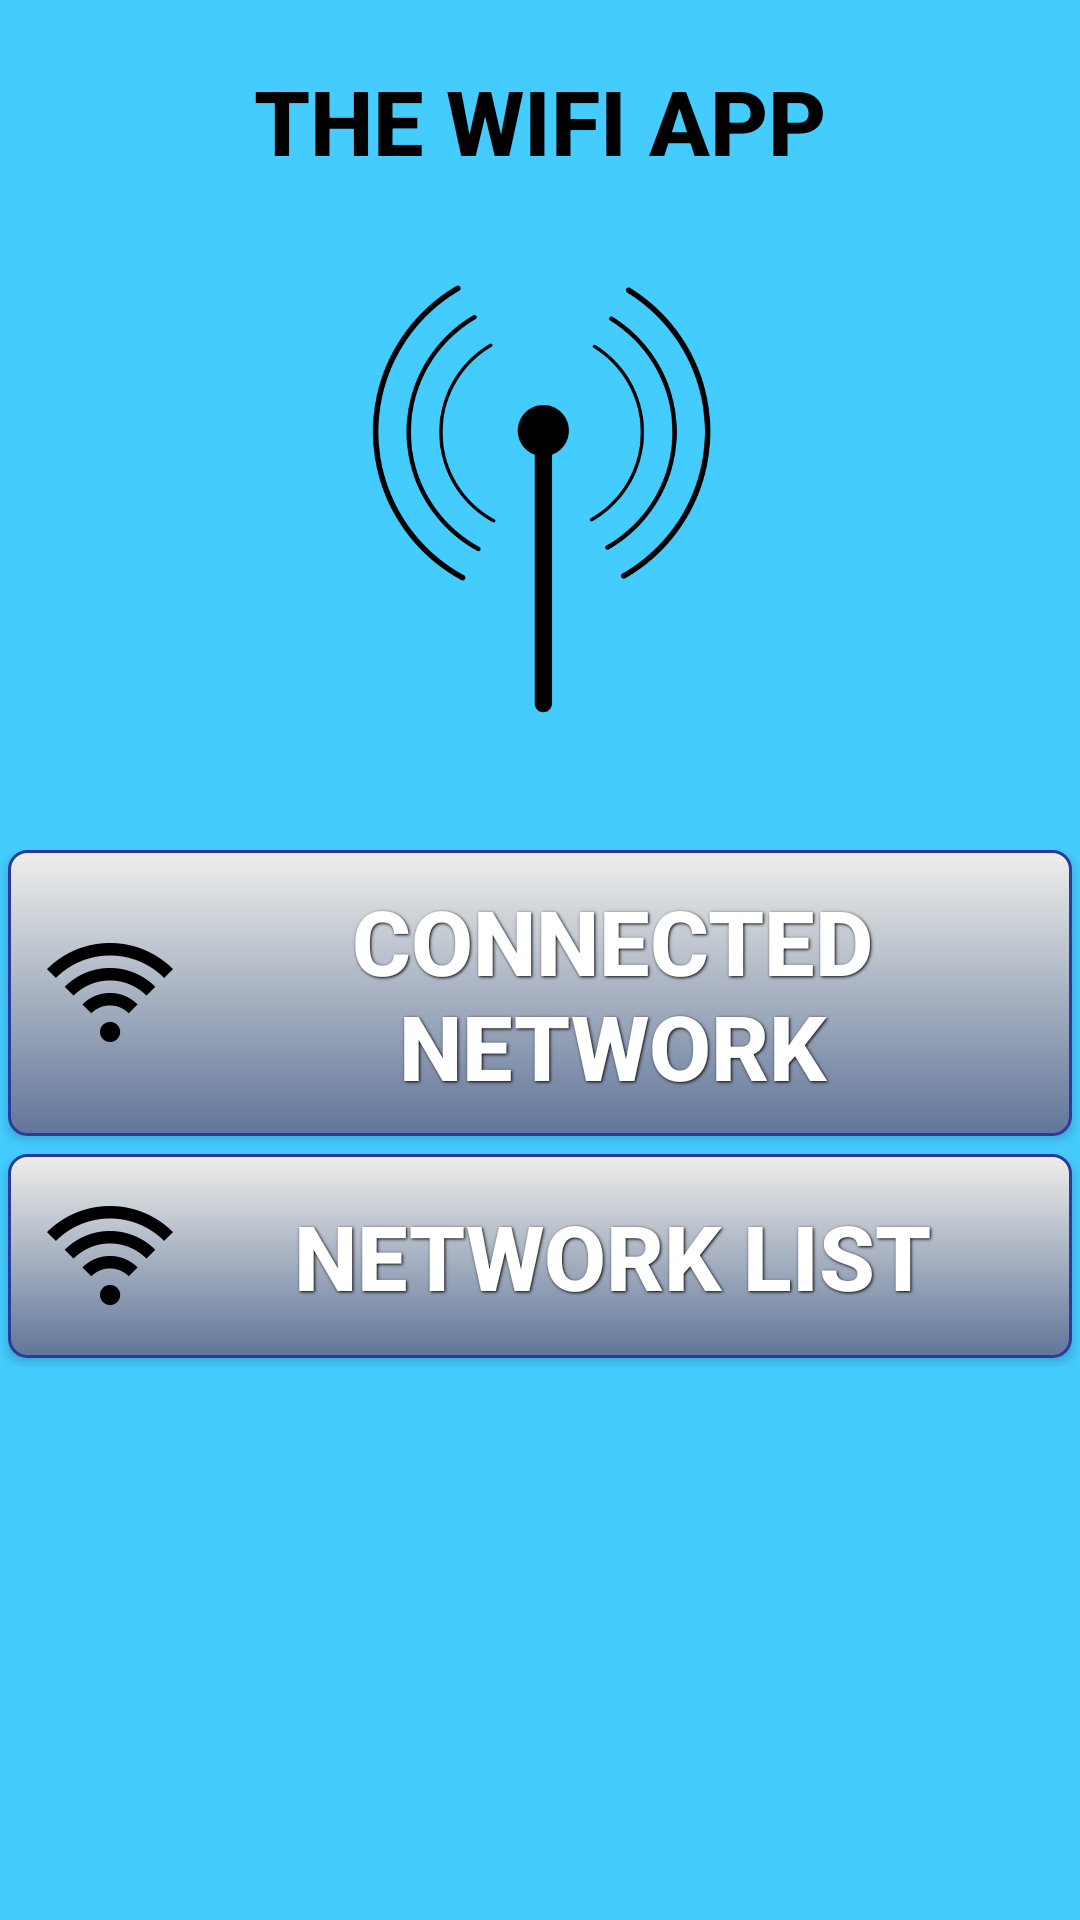

Android layout source for this screen:
<!-- AndroidManifest.xml: application theme AppTheme -->
<!-- res/layout/activity_main.xml -->
<LinearLayout xmlns:android="http://schemas.android.com/apk/res/android"
    xmlns:tools="http://schemas.android.com/tools" android:layout_width="match_parent"
    android:layout_height="match_parent" android:paddingLeft="@dimen/activity_horizontal_margin"
    android:paddingRight="@dimen/activity_horizontal_margin"
    android:paddingTop="@dimen/activity_vertical_margin"
    android:paddingBottom="@dimen/activity_vertical_margin"
    android:background="@color/home_bg_color"
    android:orientation="vertical"
    tools:context=".MainActivity">

    
    <ScrollView
        android:layout_width="fill_parent"
        android:layout_height="wrap_content"
        android:layout_gravity="center"
        android:gravity="center">

        
        <LinearLayout
            android:layout_width="fill_parent"
            android:layout_height="fill_parent"
            android:orientation="vertical"
            android:layout_gravity="center_horizontal"
            android:gravity="center">

            
            <TextView android:text="@string/app_name"
                android:layout_width="fill_parent"
                android:layout_height="wrap_content"
                android:textAllCaps="true"
                android:layout_gravity="center"
                android:gravity="center"
                android:textSize="30sp"
                android:paddingTop="20dp"
                android:textColor="@color/black"
                android:textStyle="bold"
                android:typeface="sans"
                android:fontFamily="sans-serif-medium"></TextView>

            
            <ImageView
                android:id="@+id/wifiImageView"
                android:layout_width="150dp"
                android:paddingTop="30dp"
                android:gravity="center"
                android:layout_height="200dp"
                android:src="@drawable/wifi_signal"/>

            <LinearLayout
                android:layout_width="fill_parent"
                android:layout_height="wrap_content"
                android:layout_gravity="center"
                android:gravity="center"
                android:paddingTop="20dp"
                android:orientation="vertical">
                
                <Button
                    android:id="@+id/button1"
                    android:layout_width="fill_parent"
                    android:layout_height="wrap_content"
                    android:gravity="center"
                    android:typeface="sans"
                    android:fontFamily="sans-serif-medium"
                    android:text="Connected Network"
                    android:drawableLeft="@mipmap/wifi"
                    android:background="@drawable/custom_button"
                    style="@style/button_text"
                    />
                
                <Button
                    android:id="@+id/button4"
                    android:layout_width="fill_parent"
                    android:layout_height="wrap_content"
                    android:gravity="center"
                    android:typeface="sans"
                    android:fontFamily="sans-serif-medium"
                    android:text="Network List"
                    android:drawableLeft="@mipmap/wifi"
                    android:background="@drawable/custom_button"
                    style="@style/button_text"
                    />
            </LinearLayout>
        </LinearLayout>
    </ScrollView>
</LinearLayout>
<!-- resources referenced by this layout -->
<resources>
  <color name="black">#000</color>
  <color name="home_bg_color">#4cf</color>
  <!-- drawable custom_button (drawable) -->
  <?xml version="1.0" encoding="utf-8"?>
  <selector xmlns:android="http://schemas.android.com/apk/res/android">
      
      <item android:state_pressed="true" >
          <shape>
              <solid
                  android:color="#8a9dce" />
              <stroke
                  android:width="1dp"
                  android:color="#999694" />
              <corners
                  android:radius="6dp" />
              <padding
                  android:left="10dp"
                  android:top="10dp"
                  android:right="10dp"
                  android:bottom="10dp" />
          </shape>
      </item>
      
      <item>
          <shape>
              <gradient
                  android:startColor="#efefeb"
                  android:endColor="#617599"
                  android:angle="270" />
              <stroke
                  android:width="1dp"
                  android:color="#2e3a99" />
              <corners
                  android:radius="6dp" />
              <padding
                  android:left="10dp"
                  android:top="10dp"
                  android:right="10dp"
                  android:bottom="10dp" />
          </shape>
      </item>
  </selector>
  <!-- drawable wifi_signal: png bitmap (drawable, 24200 bytes) -->
  <!-- mipmap wifi: png bitmap (mipmap-hdpi, 1093 bytes) -->
  <string name="app_name">The Wifi App</string>
  <style name="button_text">
          <item name="android:layout_width">fill_parent</item>
          <item name="android:layout_height">wrap_content</item>
          <item name="android:textColor">#ffffff</item>
          <item name="android:gravity">center</item>
          <item name="android:layout_margin">3dp</item>
          <item name="android:textSize">30dp</item>
          <item name="android:textStyle">bold</item>
          <item name="android:shadowColor">#000000</item>
          <item name="android:shadowDx">1</item>
          <item name="android:shadowDy">1</item>
          <item name="android:shadowRadius">2</item>
      </style>
  <style name="AppTheme" parent="Theme.AppCompat.Light.DarkActionBar">
          
      </style>
</resources>
